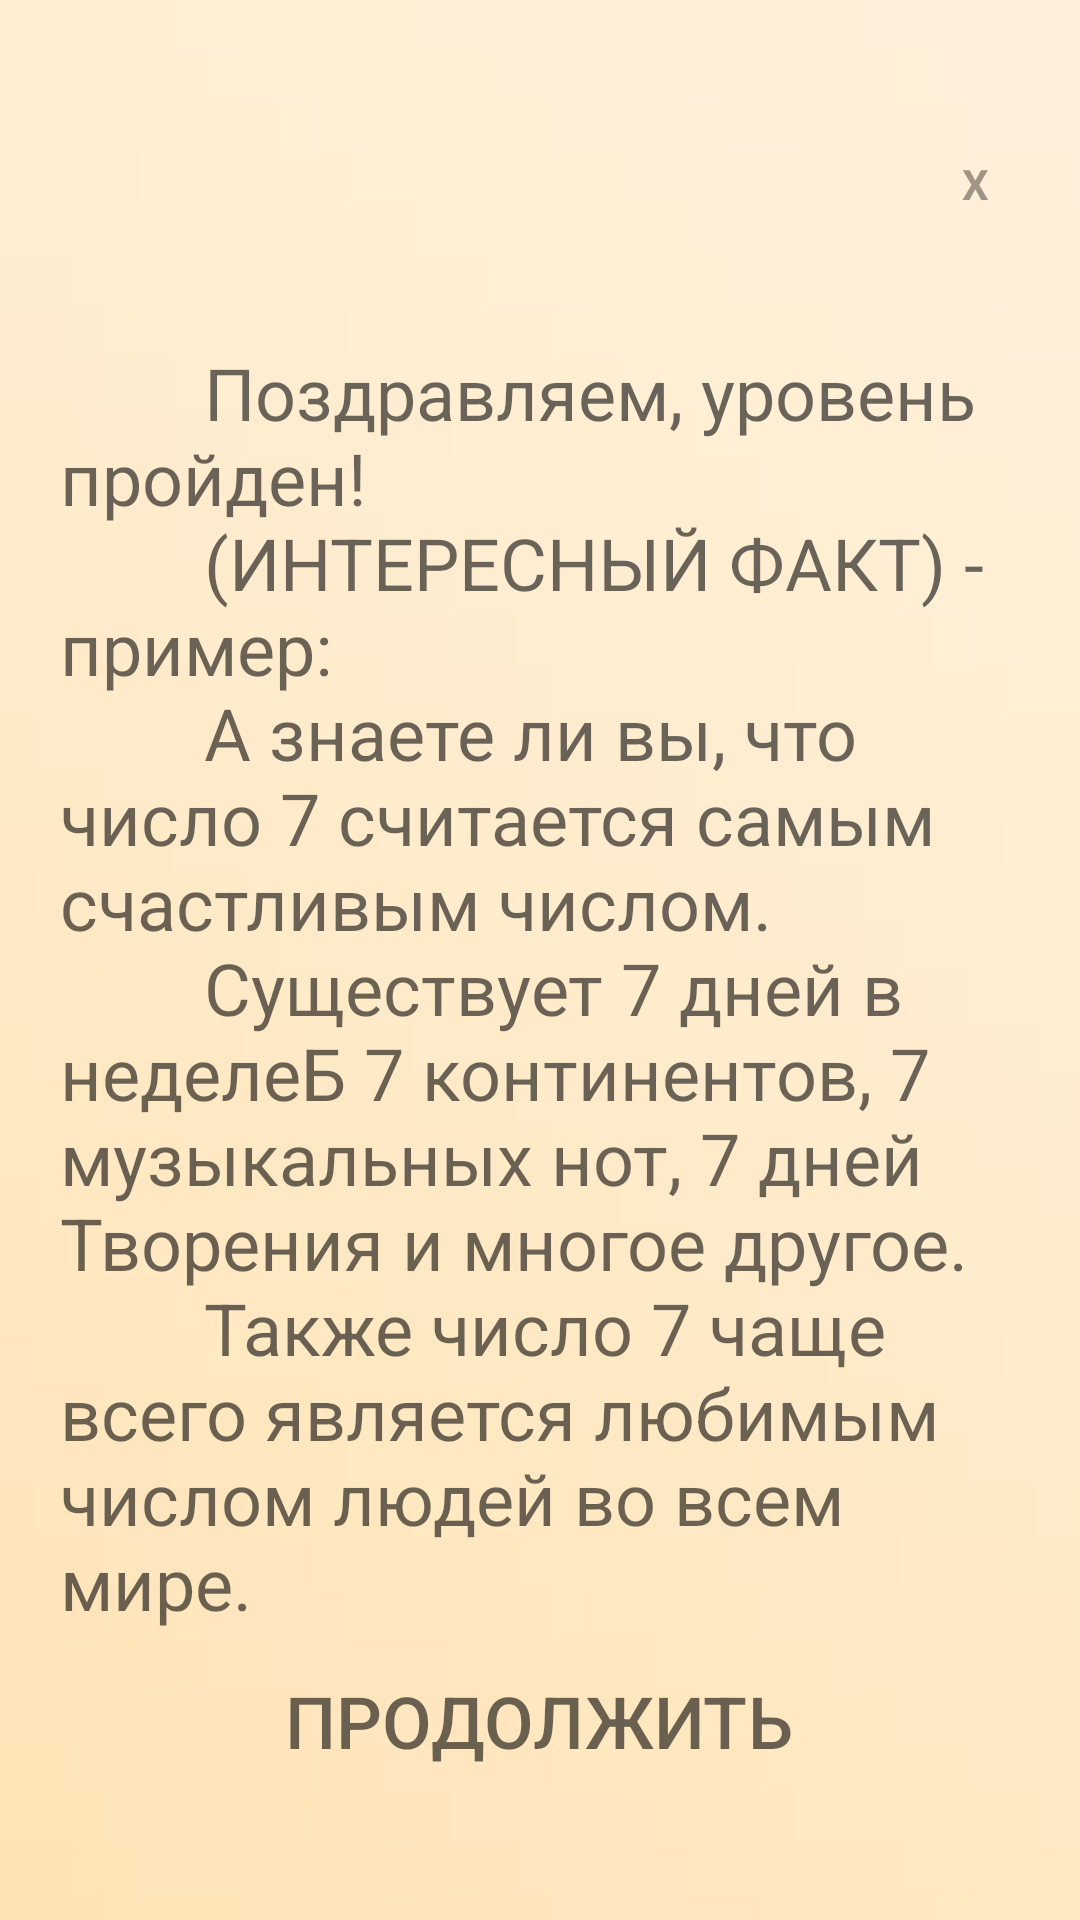

This screen was rendered from an Android layout file. Write that file and the resources it references.
<!-- AndroidManifest.xml: application theme Theme.AppCompat.NoActionBar -->
<!-- res/layout/dialogend.xml -->
<?xml version="1.0" encoding="utf-8"?>
<LinearLayout xmlns:android="http://schemas.android.com/apk/res/android"
    android:orientation="vertical"
    android:layout_width="wrap_content"
    android:layout_height="wrap_content"
    android:id="@+id/dialogfon"
    android:background="@drawable/previewbackgroundone"
    android:layout_gravity="center"
    android:scaleType="centerCrop"
    android:layout_margin="10dp"
    >
    <LinearLayout
        android:layout_width="match_parent"
        android:layout_height="match_parent"
        android:orientation="vertical"
        android:padding="20dp"
        android:gravity="center">

            <TextView
                android:id="@+id/btnclose"
                android:layout_width="30dp"
                android:layout_height="30dp"
                android:text="X"
                android:textStyle="bold"
                android:gravity="center"
                android:textColor="@color/black60"
                android:background="@drawable/button_stroke_black95_press_white"
                android:layout_gravity="end"
                >
            </TextView>


          <ScrollView
              android:layout_width="wrap_content"
              android:layout_height="wrap_content"
              android:layout_marginTop="10dp">
              <TextView
                  android:layout_width="match_parent"
                  android:layout_height="match_parent"
                  android:id="@+id/textdescriptionEnd"
                  android:text="@string/leveloneEnd"
                  android:textColor="@color/black95"
                  android:textSize="24sp"
                  />

          </ScrollView>

             <Button
                 android:layout_width="wrap_content"
                 android:layout_height="40dp"
                 android:id="@+id/btncontinue"
                 android:background="@drawable/button_stroke_black95_press_white"
                 android:text="@string/textcontinue"
                 android:textColor="@color/black95"
                 android:paddingLeft="10dp"
                 android:paddingRight="10dp"
                 android:textAllCaps="true"
                 android:textSize="24sp"
                 android:layout_marginTop="10dp"
                 >
             </Button>
    </LinearLayout>

</LinearLayout>
<!-- resources referenced by this layout -->
<resources>
  <color name="black60">#60000000</color>
  <color name="black95">#95000000</color>
  <!-- drawable previewbackgroundone: jpg bitmap (drawable-v24, 2241 bytes) -->
  <string name="leveloneEnd">"
          Поздравляем, уровень пройден!
          (ИНТЕРЕСНЫЙ ФАКТ) - пример:
          А знаете ли вы, что число 7 считается самым счастливым числом.
          Существует 7 дней в неделеБ 7 континентов, 7 музыкальных нот, 7 дней Творения и многое другое.
          Также число 7 чаще всего является любимым числом людей во всем мире."</string>
  <string name="textcontinue">Продолжить</string>
</resources>
